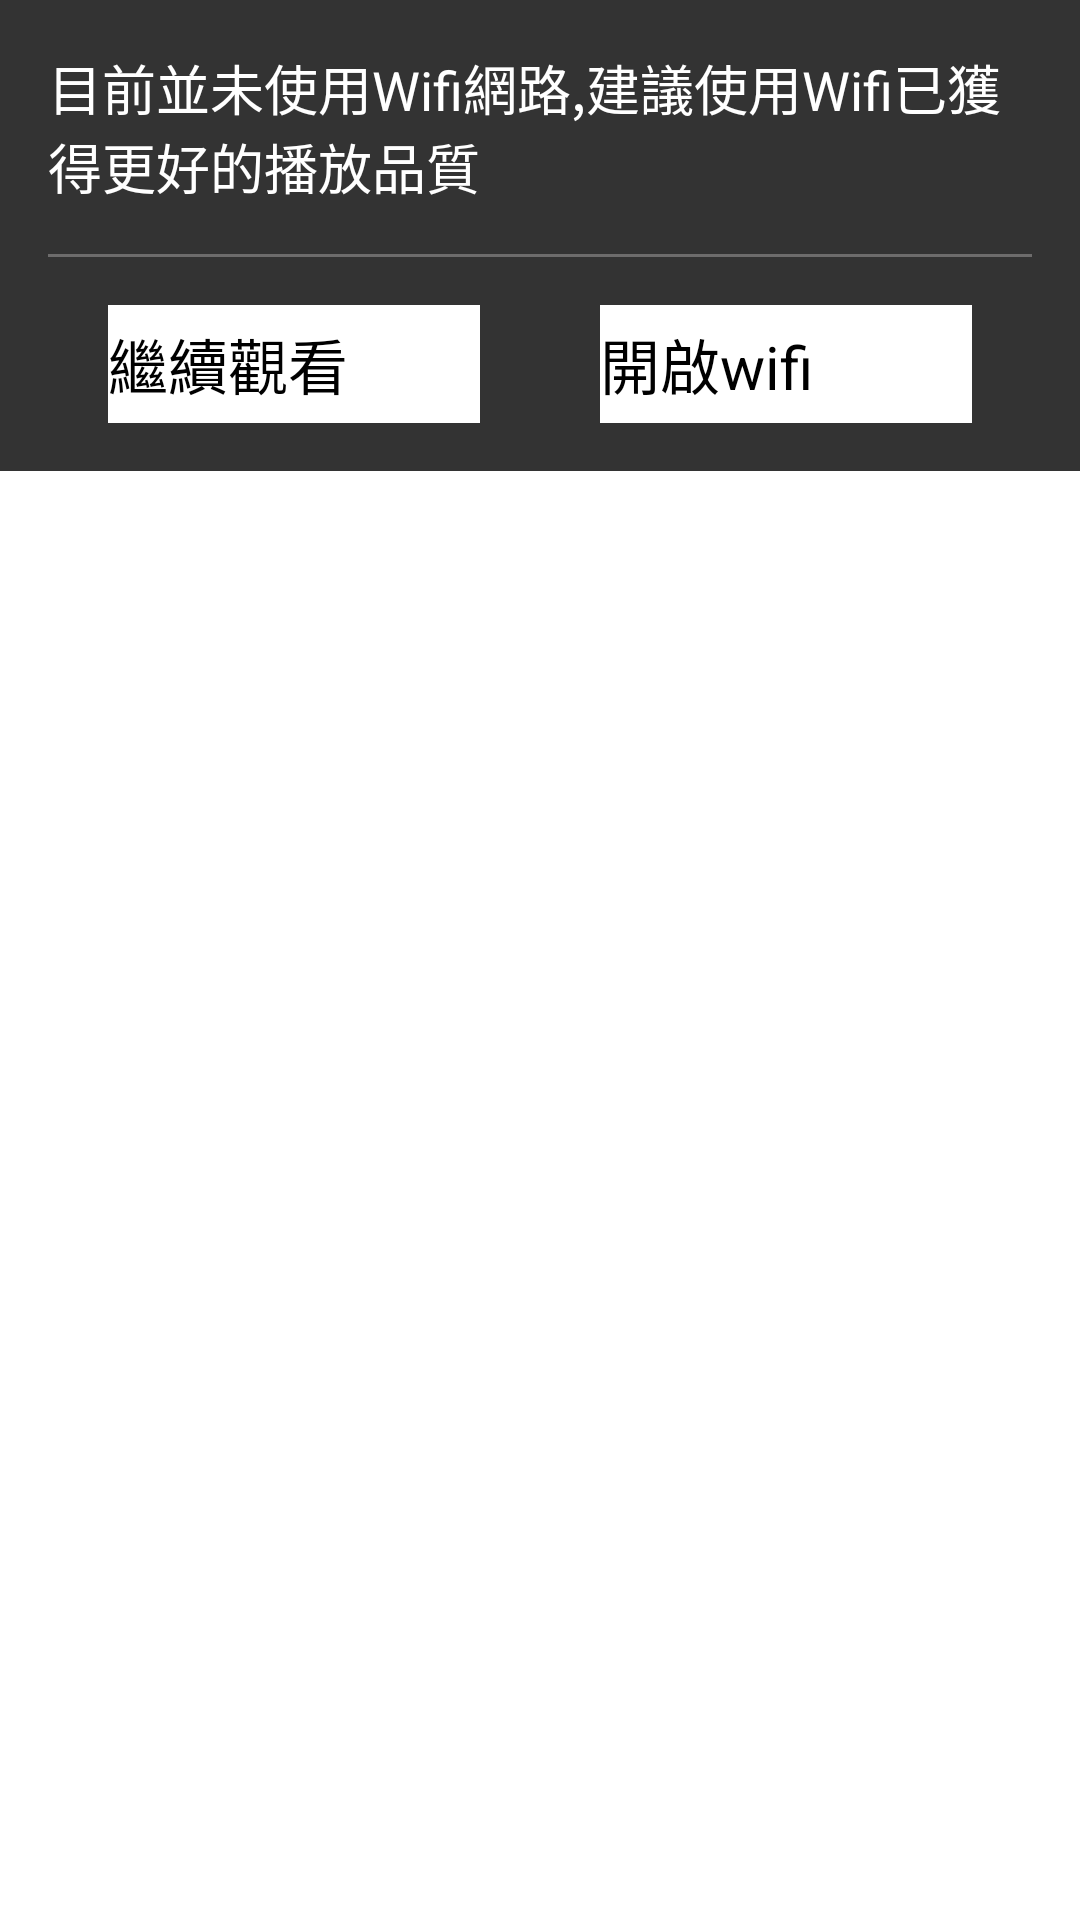

The Android layout XML behind this screen, and the referenced resources:
<!-- AndroidManifest.xml: application theme Theme.Sherlock.Light.DarkActionBar -->
<!-- res/layout/dialog_player_wifi.xml -->
<?xml version="1.0" encoding="utf-8"?>
<ScrollView xmlns:android="http://schemas.android.com/apk/res/android"
	android:layout_width="match_parent"
	android:layout_height="wrap_content" >
	<LinearLayout 
	    android:layout_width="match_parent"
	    android:layout_height="wrap_content"
	    android:padding="@dimen/player_activity_dialog_margin"
	    android:background="@color/background"
	    android:orientation="vertical" >
	    
	    <TextView 
	        android:layout_width="match_parent"
	        android:layout_height="wrap_content"
	        android:gravity="left"
	        android:textColor="@color/white"
	        android:textSize="@dimen/player_activity_dialog_content_textsize"
	        android:text="目前並未使用Wifi網路,建議使用Wifi已獲得更好的播放品質"/>
	    <View 
	        android:layout_width="match_parent"
	        android:layout_height="@dimen/player_activity_dialog_seperate_height"
	        android:layout_marginTop="@dimen/player_activity_dialog_margin"
	        android:layout_marginBottom="@dimen/player_activity_dialog_margin"
	        android:background="@color/grey"/>
	     <LinearLayout 
            android:layout_width="match_parent"
            android:layout_height="wrap_content"
            android:weightSum="2"
            android:orientation="horizontal" >
		    <Button android:id="@+id/button_play"
		        android:layout_width="match_parent"
		        android:layout_height="wrap_content"
                android:layout_marginLeft="@dimen/player_activity_dialog_send_padding_rl"
                android:layout_marginRight="@dimen/player_activity_dialog_send_padding_rl"
                android:layout_weight="1"
		        android:background="@drawable/dialog_player_wifi_button_bg"
		        android:paddingTop="@dimen/player_activity_dialog_send_padding_tb"
	            android:paddingBottom="@dimen/player_activity_dialog_send_padding_tb"
		        android:textColor="@color/black"
		        android:textSize="@dimen/player_activity_dialog_send_textsize"
                android:text="繼續觀看"/>
	       <Button android:id="@+id/button_wifi"
                android:layout_width="match_parent"
                android:layout_height="wrap_content"
                android:layout_marginLeft="@dimen/player_activity_dialog_send_padding_rl"
                android:layout_marginRight="@dimen/player_activity_dialog_send_padding_rl"
                android:layout_weight="1"
                android:background="@drawable/dialog_player_wifi_button_bg"
                android:paddingTop="@dimen/player_activity_dialog_send_padding_tb"
                android:paddingBottom="@dimen/player_activity_dialog_send_padding_tb"
                android:textColor="@color/black"
                android:textSize="@dimen/player_activity_dialog_send_textsize"
                android:text="開啟wifi"/>
        </LinearLayout>
	    
	</LinearLayout>
</ScrollView>
<!-- resources referenced by this layout -->
<resources>
  <color name="background">#333333</color>
  <color name="black">#000000</color>
  <color name="grey">#6d6c6c</color>
  <color name="white">#FFFFFF</color>
  <dimen name="player_activity_dialog_content_textsize">18dp</dimen>
  <dimen name="player_activity_dialog_margin">16dp</dimen>
  <dimen name="player_activity_dialog_send_padding_rl">20dp</dimen>
  <dimen name="player_activity_dialog_send_padding_tb">5dp</dimen>
  <dimen name="player_activity_dialog_send_textsize">20dp</dimen>
  <dimen name="player_activity_dialog_seperate_height">1dp</dimen>
  <!-- drawable dialog_player_wifi_button_bg (drawable) -->
  <?xml version="1.0" encoding="utf-8"?>
  <selector xmlns:android="http://schemas.android.com/apk/res/android" >
      <item android:state_pressed="true" >
          <color android:color="@color/grey"/>
          </item>
      <item  >
          <color android:color="@color/white"/>
          </item>
  </selector>
</resources>
